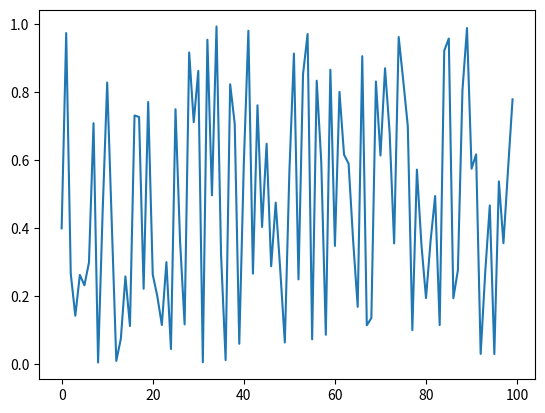

Recreate this plot in Python.
import numpy as np
import matplotlib.pyplot as plt
s = np.random.uniform(0, 1, 100)
print(s)


plt.plot(s)
plt.show()
# for replicating G_size = 10000
# G_size = 100
# # G = nx.complete_graph(G_size)
# G = nx.barabasi_albert_graph(G_size,3)
#
# p = {k: random.random() for k in range(G_size)}
# q = {k: random.random() for k in range(G_size)}
# f = {k: 0 for k in range(G_size)}
# nx.set_node_attributes(G, p, 'p')
# nx.set_node_attributes(G, q, 'q')
# nx.set_node_attributes(G, f, 'f')